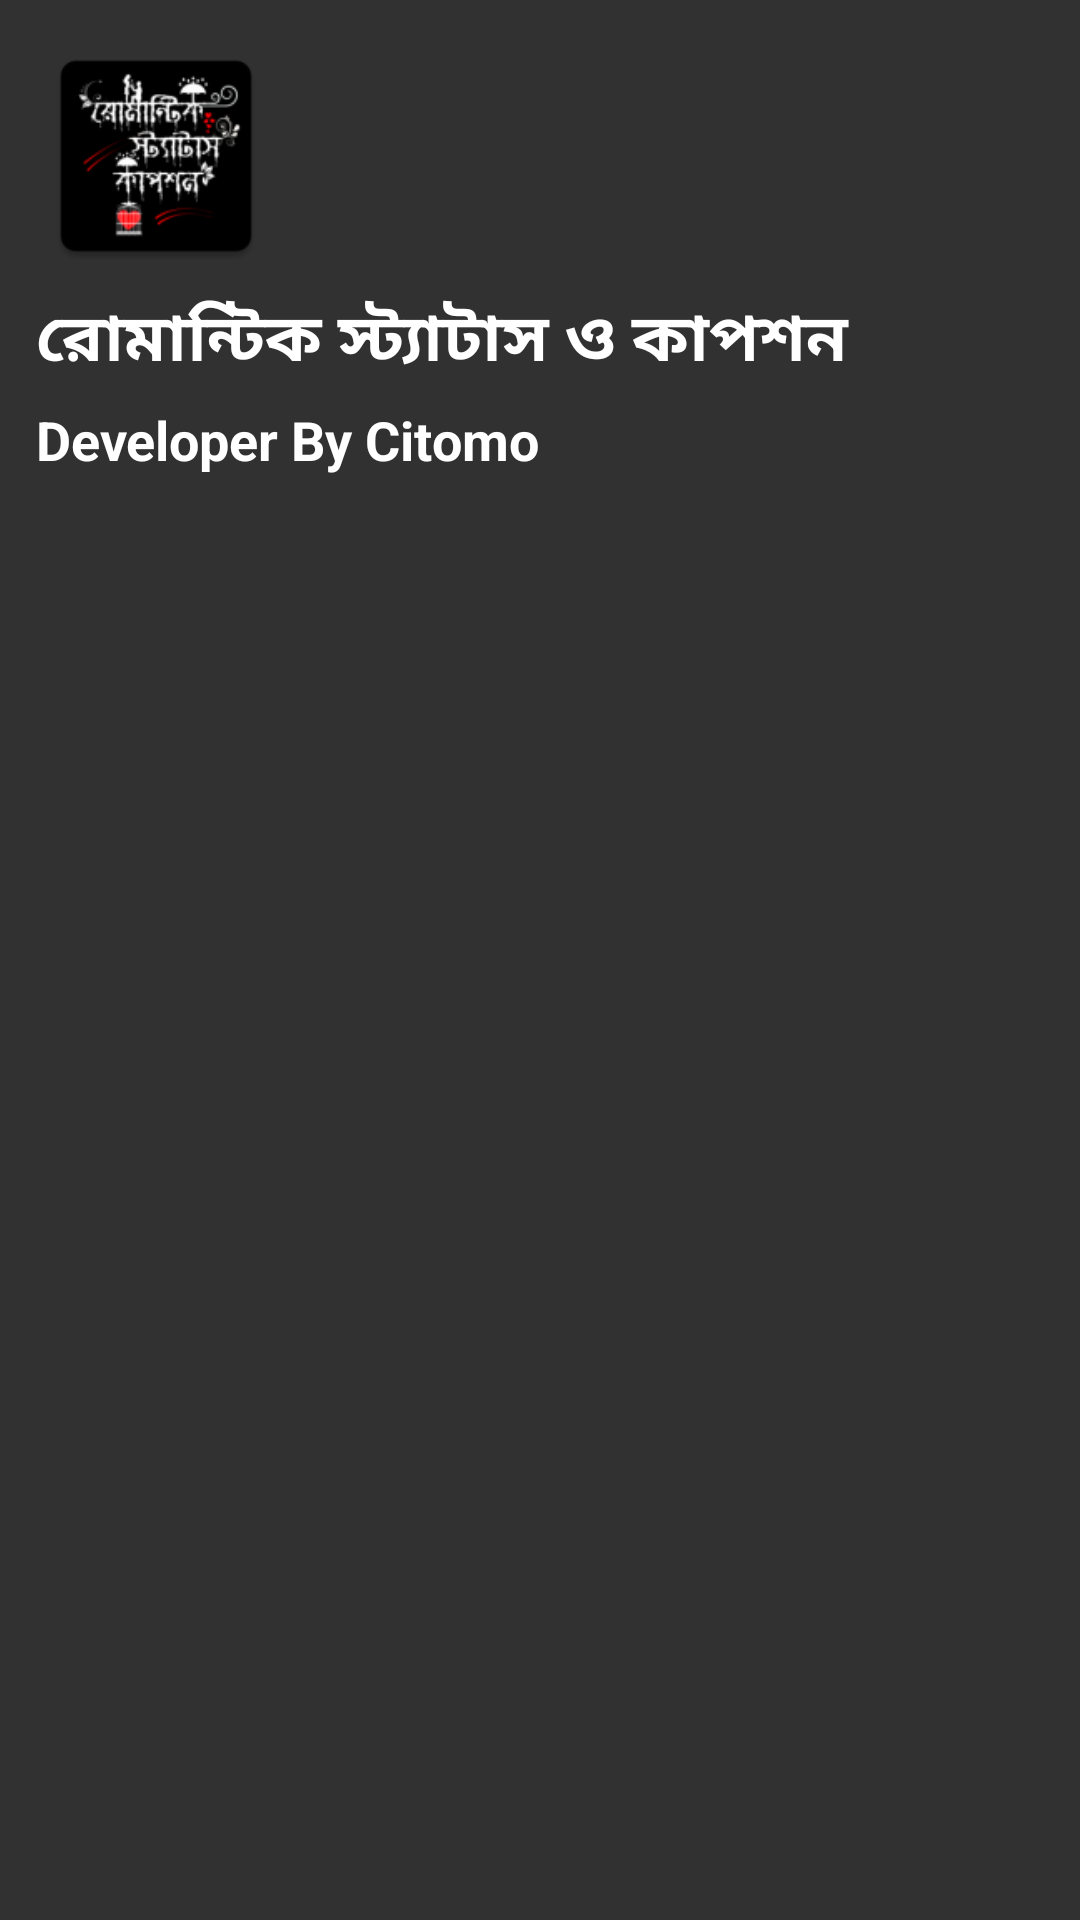

This screen was rendered from an Android layout file. Write that file and the resources it references.
<!-- AndroidManifest.xml: application theme Theme.RomanticStatusAndCaptions -->
<!-- res/layout/header_nav.xml -->
<?xml version="1.0" encoding="utf-8"?>
<LinearLayout xmlns:android="http://schemas.android.com/apk/res/android"
    xmlns:app="http://schemas.android.com/apk/res-auto"
    android:orientation="vertical"
             android:layout_width="match_parent"
             android:layout_height="wrap_content"
    android:padding="12dp"
    android:background="@color/primary"
    >

    <ImageView
        android:id="@+id/navHeaderImage"
        android:layout_width="80dp"
        android:layout_height="80dp"
        app:srcCompat="@mipmap/ic_launcher" />

    <TextView
        android:id="@+id/textView"
        android:layout_width="match_parent"
        android:layout_height="wrap_content"
        android:textSize="22sp"
        android:layout_marginTop="5dp"
        android:textStyle="bold"
        android:textColor="@color/white"
        android:maxLines="1"
        android:ellipsize="end"
        android:text="@string/app_name" />

    <TextView
        android:id="@+id/textView2"
        android:layout_width="match_parent"
        android:layout_height="wrap_content"
        android:textSize="18sp"
        android:layout_marginTop="5dp"
        android:textColor="@color/white"

        android:textStyle="bold"
        android:text="Developer By Citomo" />
</LinearLayout>
<!-- resources referenced by this layout -->
<resources>
  <color name="primary">#323131</color>
  <color name="white">#FFFFFFFF</color>
  <!-- mipmap ic_launcher: webp bitmap (mipmap-hdpi, 2418 bytes) -->
  <string name="app_name">রোমান্টিক স্ট্যাটাস ও কাপশন</string>
  <style name="Theme.RomanticStatusAndCaptions" parent="Base.Theme.RomanticStatusAndCaptions" />
  <style name="Base.Theme.RomanticStatusAndCaptions" parent="Theme.Material3.DayNight.NoActionBar">
          
          
          <item name="colorPrimary">@color/primary</item>
          <item name="android:statusBarColor" tools:targetApi="l" tools:ignore="ObsoleteSdkInt">@color/primary</item>
          <item name="actionOverflowButtonStyle">@style/IconOverFlow</item>
      </style>
  <style name="IconOverFlow" parent="Widget.AppCompat.Light.ActionButton.Overflow">
          <item name="android:tint">@color/white</item>
      </style>
</resources>
